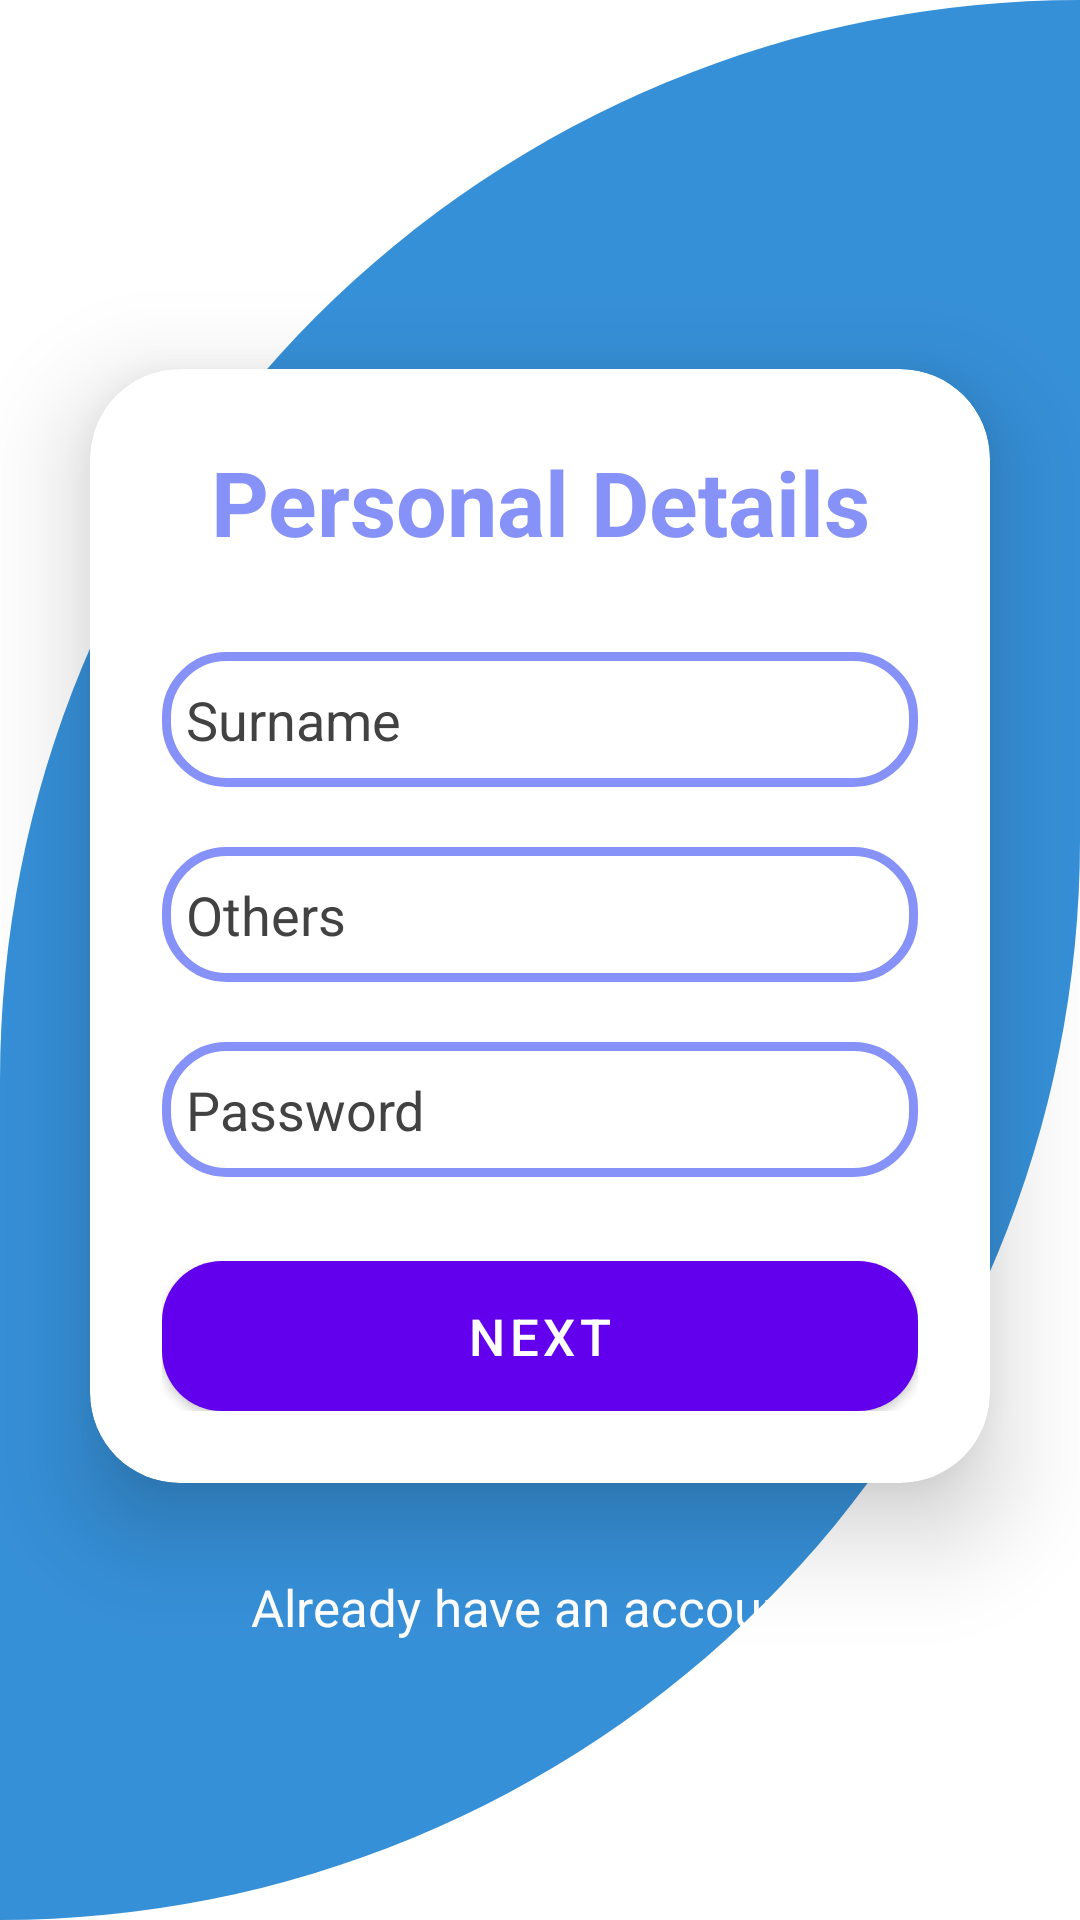

Produce the Android XML layout that renders to this screen, including the resource entries it uses.
<!-- AndroidManifest.xml: application theme Theme.MediLabMemberApp -->
<!-- res/layout/activity_member_sign_up.xml -->
<?xml version="1.0" encoding="utf-8"?>
<LinearLayout xmlns:android="http://schemas.android.com/apk/res/android"
    xmlns:app="http://schemas.android.com/apk/res-auto"
    xmlns:tools="http://schemas.android.com/tools"
    android:layout_width="match_parent"
    android:layout_height="match_parent"
    android:background="@drawable/background_fragments"
    android:gravity="center"
    android:orientation="vertical"
    tools:context=".MemberSignUp">

    <androidx.cardview.widget.CardView
        android:layout_width="match_parent"
        android:layout_height="wrap_content"
        android:layout_margin="30dp"
        app:cardCornerRadius="30dp"
        app:cardElevation="20dp"
        android:background="@drawable/custom_background">

        <LinearLayout
            android:layout_width="match_parent"
            android:layout_height="wrap_content"
            android:orientation="vertical"
            android:layout_gravity="center_horizontal"
            android:padding="24dp">

            <TextView
                android:layout_width="match_parent"
                android:layout_height="wrap_content"
                android:text="Personal Details"
                android:textSize="30sp"
                android:textAlignment="center"
                android:textStyle="bold"
                android:textColor="@color/app_color"/>

            <EditText
                android:id="@+id/editSurname"
                android:layout_width="match_parent"
                android:layout_height="45dp"
                android:background="@drawable/custom_background"
                android:drawableLeft="@drawable/baseline_person_24"
                android:drawablePadding="8dp"
                android:hint="Surname"
                android:padding="8dp"
                android:textColor="@color/black"
                android:textColorHint="@color/cardview_dark_background"
                android:layout_marginTop="30dp"/>

            <EditText
                android:id="@+id/editOthers"
                android:layout_width="match_parent"
                android:layout_height="45dp"
                android:background="@drawable/custom_background"
                android:drawableLeft="@drawable/baseline_person_24"
                android:drawablePadding="8dp"
                android:hint="Others"
                android:padding="8dp"
                android:textColor="@color/black"
                android:textColorHint="@color/cardview_dark_background"
                android:layout_marginTop="20dp"/>

            <EditText
                android:id="@+id/editPassword"
                android:layout_width="match_parent"
                android:layout_height="45dp"
                android:background="@drawable/custom_background"
                android:drawableLeft="@drawable/baseline_lock_24"
                android:drawablePadding="8dp"
                android:hint="Password"
                android:padding="8dp"
                android:textColor="@color/black"
                android:textColorHint="@color/cardview_dark_background"
                android:layout_marginTop="20dp"
                android:inputType="textPassword"/>

            <Button
                android:id="@+id/register1"
                android:layout_width="match_parent"
                android:layout_height="50dp"
                android:text="Next"
                android:textSize="17sp"
                android:layout_marginTop="28dp"
                android:textColor="@color/white"
                android:background="@drawable/button_background"/>


        </LinearLayout>


    </androidx.cardview.widget.CardView>
    <TextView

        android:id="@+id/AlreadyHaveAccount"
        android:layout_width="match_parent"
        android:layout_height="wrap_content"
        android:text="Already have an account?"
        android:textAlignment="center"
        android:textColor="@color/white"
        android:textSize="17dp"/>

</LinearLayout>
<!-- resources referenced by this layout -->
<resources>
  <color name="app_color">#8692f7</color>
  <color name="black">#FF000000</color>
  <color name="white">#FFFFFFFF</color>
  <!-- drawable background_fragments (drawable) -->
  <?xml version="1.0" encoding="utf-8"?>
  <shape xmlns:android="http://schemas.android.com/apk/res/android"
      android:shape="rectangle">
  
      <solid
          android:color="#3690D8"/>
  
      <corners
          android:topLeftRadius="400dp"
          android:bottomRightRadius="400dp"/>
  
  </shape>
  <!-- drawable button_background (drawable) -->
  <?xml version="1.0" encoding="utf-8"?>
  <shape xmlns:android="http://schemas.android.com/apk/res/android"
      android:shape="rectangle">
  
      <solid
          android:width="3dp"
          android:color="@color/app_color"/>
  
      <corners
          android:radius="20dp"/>
  
  </shape>
  <!-- drawable custom_background (drawable) -->
  <?xml version="1.0" encoding="utf-8"?>
  <shape xmlns:android="http://schemas.android.com/apk/res/android"
      android:shape="rectangle">
  
      <stroke
          android:width="3dp"
          android:color="@color/app_color"/>
  
      <corners
          android:radius="20dp"/>
  
  </shape>
  <style name="Theme.MediLabMemberApp" parent="Theme.MaterialComponents.Light.NoActionBar">
          
          <item name="colorPrimary">@color/purple_500</item>
          <item name="colorPrimaryVariant">@color/purple_700</item>
          <item name="colorOnPrimary">@color/white</item>
          
          <item name="colorSecondary">@color/teal_200</item>
          <item name="colorSecondaryVariant">@color/teal_700</item>
          <item name="colorOnSecondary">@color/black</item>
          
          <item name="android:statusBarColor">?attr/colorPrimaryVariant</item>
          
      </style>
  <color name="purple_500">#FF6200EE</color>
  <color name="purple_700">#FF3700B3</color>
  <color name="teal_200">#FF03DAC5</color>
  <color name="teal_700">#FF018786</color>
</resources>
